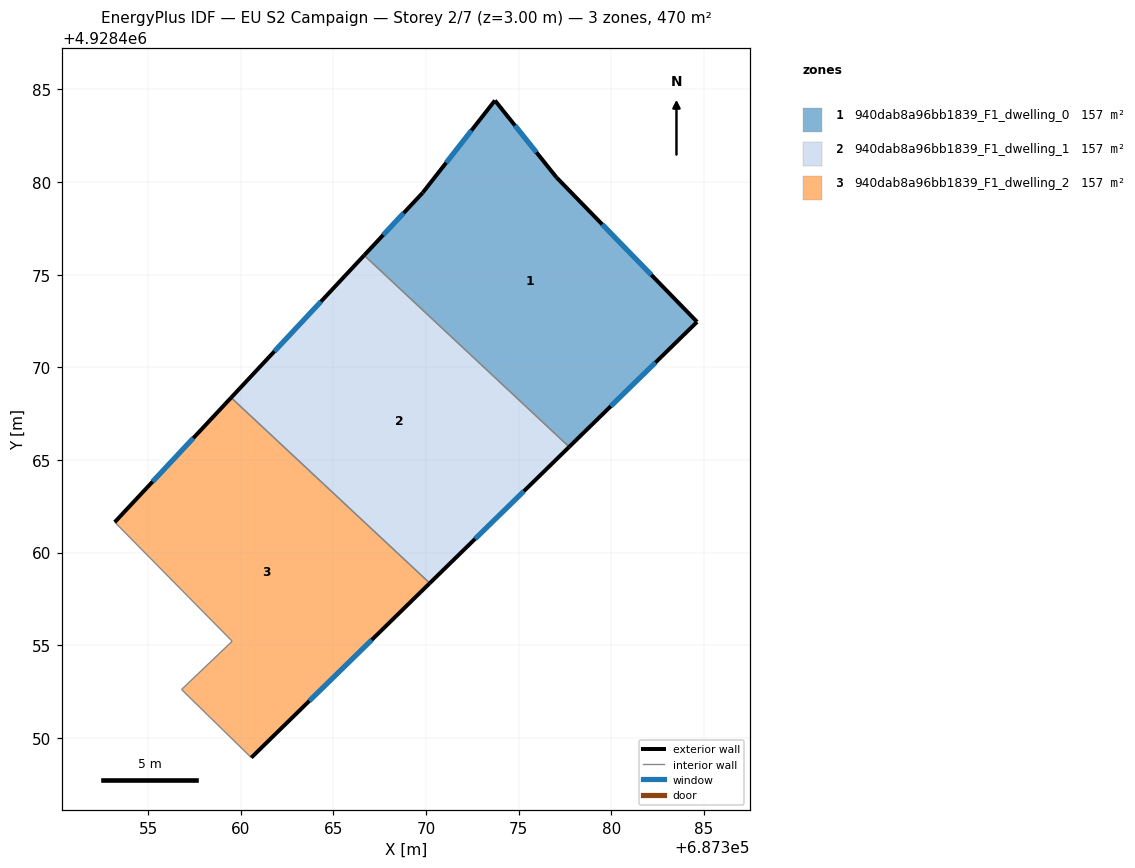
=== STOREY PLAN SPEC (per zone: floor XY polygon, exterior-wall plan segments, windows/doors) ===
zone 1: 940dab8a96bb1839_F1_dwelling_0  (156.7 m²)
  floor: (687377.04, 4928480.25) (687384.63, 4928472.45) (687377.72, 4928465.71) (687366.66, 4928476.04) (687369.82, 4928479.42) (687373.72, 4928484.40)
  exterior wall: (687384.63, 4928472.45) – (687377.04, 4928480.25)  [10.9 m]
    window: (687382.16, 4928474.99) – (687379.51, 4928477.72)  [4.0 m²]
  exterior wall: (687377.72, 4928465.71) – (687384.63, 4928472.45)  [9.7 m]
    window: (687379.97, 4928467.90) – (687382.38, 4928470.26)  [3.5 m²]
  exterior wall: (687369.82, 4928479.42) – (687366.66, 4928476.04)  [4.6 m]
    window: (687368.79, 4928478.33) – (687367.69, 4928477.14)  [1.7 m²]
  exterior wall: (687373.72, 4928484.40) – (687369.82, 4928479.42)  [6.3 m]
    window: (687372.45, 4928482.78) – (687371.09, 4928481.04)  [2.3 m²]
  exterior wall: (687377.04, 4928480.25) – (687373.72, 4928484.40)  [5.3 m]
    window: (687375.96, 4928481.60) – (687374.80, 4928483.05)  [1.9 m²]
  interior walls: 1
zone 2: 940dab8a96bb1839_F1_dwelling_1  (156.7 m²)
  floor: (687377.72, 4928465.71) (687370.20, 4928458.35) (687359.48, 4928468.37) (687366.66, 4928476.04)
  exterior wall: (687366.66, 4928476.04) – (687359.48, 4928468.37)  [10.5 m]
    window: (687364.32, 4928473.55) – (687361.81, 4928470.86)  [3.9 m²]
  exterior wall: (687370.20, 4928458.35) – (687377.72, 4928465.71)  [10.5 m]
    window: (687372.65, 4928460.74) – (687375.28, 4928463.31)  [3.9 m²]
  interior walls: 2
zone 3: 940dab8a96bb1839_F1_dwelling_2  (156.7 m²)
  floor: (687370.20, 4928458.35) (687360.57, 4928448.93) (687356.80, 4928452.61) (687359.53, 4928455.22) (687353.20, 4928461.64) (687359.48, 4928468.37)
  exterior wall: (687360.57, 4928448.93) – (687370.20, 4928458.35)  [13.5 m]
    window: (687363.70, 4928452.00) – (687367.07, 4928455.29)  [4.9 m²]
  exterior wall: (687359.48, 4928468.37) – (687353.20, 4928461.64)  [9.2 m]
    window: (687357.44, 4928466.18) – (687355.24, 4928463.83)  [3.4 m²]
  interior walls: 4

=== DERIVED (storey summary) ===
Building: EU S2 Campaign
Storey: 2 of 7  (floor level z = 3.00 m)
Storey gross floor area: 470.2 m²
Zones on this storey: 3
  - 940dab8a96bb1839_F1_dwelling_0: floor 156.7 m²; exterior wall 36.8 m (110.4 m²); 5 window(s) 13.5 m²; WWR 12.2%
  - 940dab8a96bb1839_F1_dwelling_1: floor 156.7 m²; exterior wall 21.0 m (63.1 m²); 2 window(s) 7.7 m²; WWR 12.2%
  - 940dab8a96bb1839_F1_dwelling_2: floor 156.7 m²; exterior wall 22.7 m (68.0 m²); 2 window(s) 8.3 m²; WWR 12.2%
Zone adjacency (shared interzone walls):
  - 940dab8a96bb1839_F1_dwelling_0 ↔ 940dab8a96bb1839_F1_dwelling_1
  - 940dab8a96bb1839_F1_dwelling_1 ↔ 940dab8a96bb1839_F1_dwelling_2